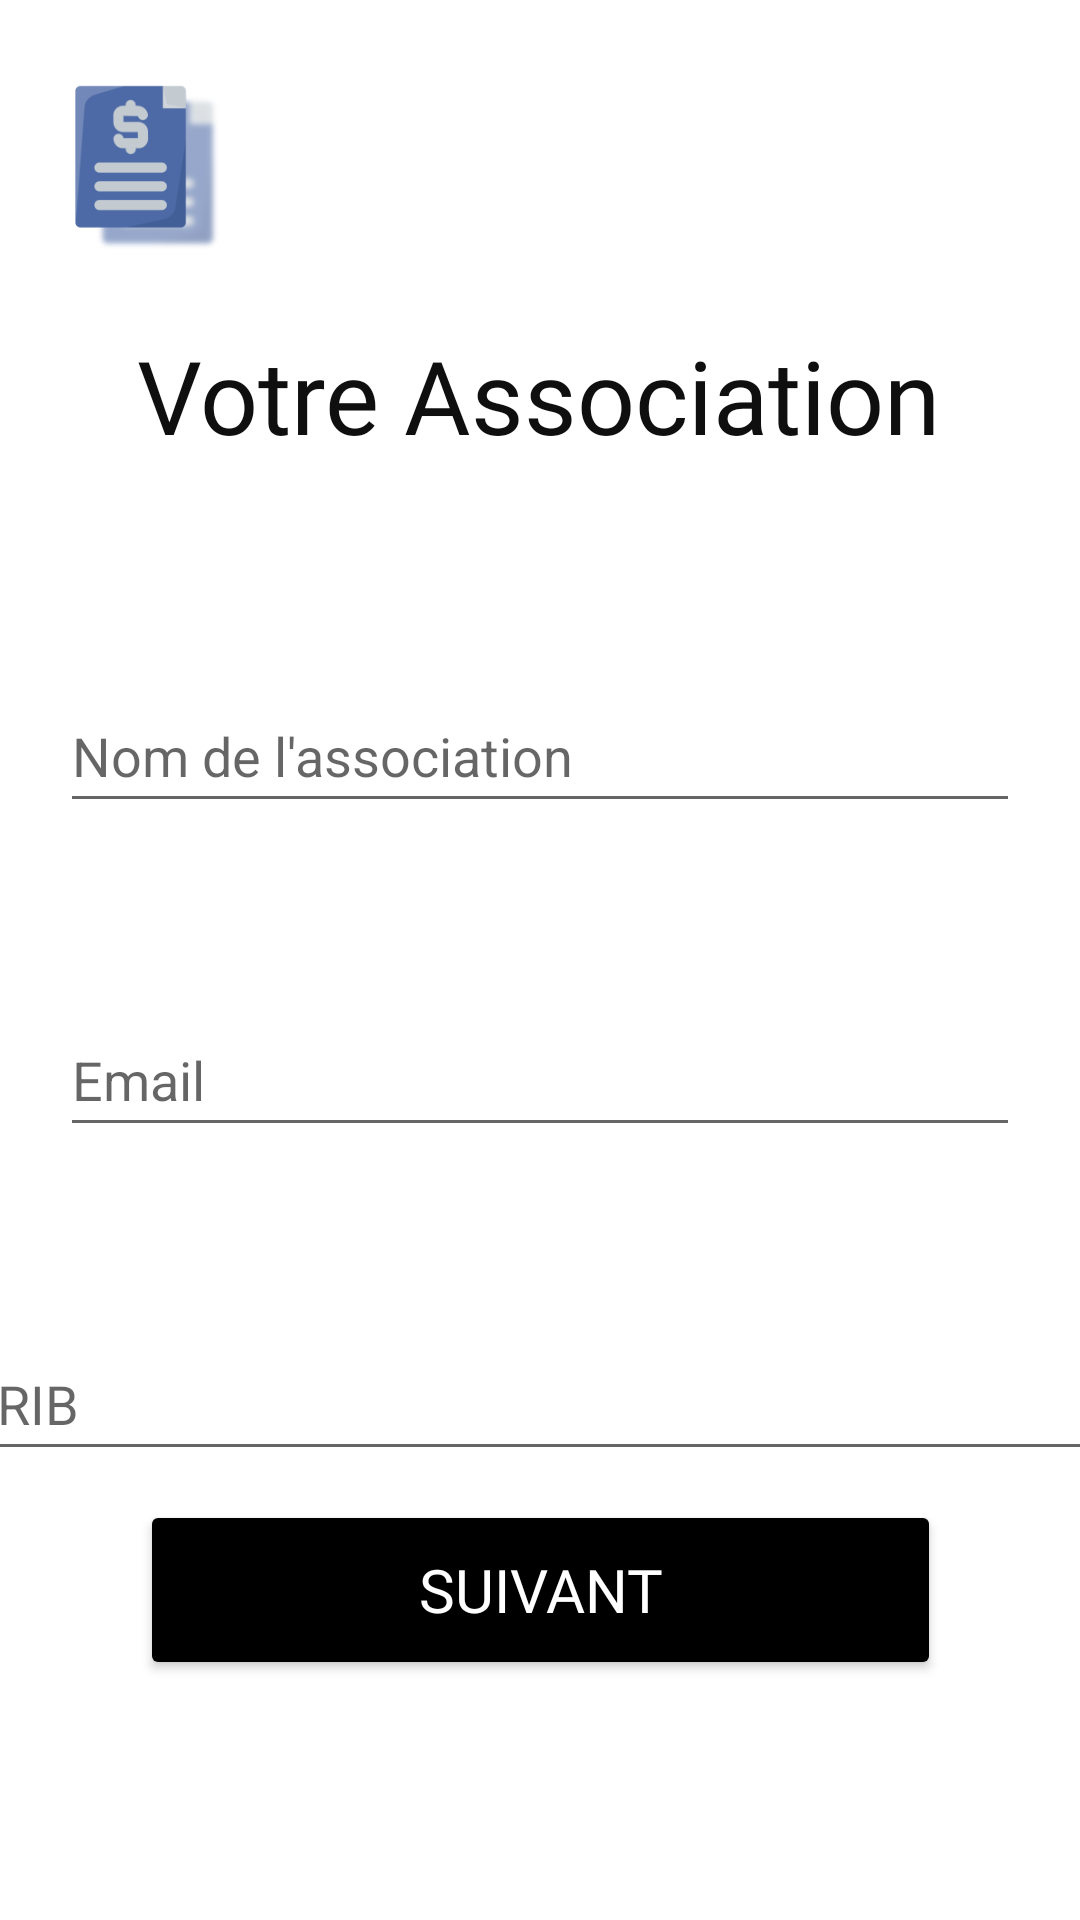

This screen was rendered from an Android layout file. Write that file and the resources it references.
<!-- AndroidManifest.xml: application theme Theme.Cautionem -->
<!-- res/layout/activity_creation_asso.xml -->
<?xml version="1.0" encoding="utf-8"?>
<androidx.constraintlayout.widget.ConstraintLayout xmlns:android="http://schemas.android.com/apk/res/android"
    xmlns:app="http://schemas.android.com/apk/res-auto"
    xmlns:tools="http://schemas.android.com/tools"
    android:layout_width="match_parent"
    android:layout_height="match_parent"
    tools:context=".CreationAssoActivity">

    <TextView
        android:id="@+id/textView4"
        android:layout_width="wrap_content"
        android:layout_height="wrap_content"
        android:layout_marginTop="20dp"
        android:fontFamily="@font/comfortaa"
        android:text="Votre Association"
        android:textColor="#100F0F"
        android:textSize="34sp"
        app:layout_constraintEnd_toEndOf="parent"
        app:layout_constraintHorizontal_bias="0.495"
        app:layout_constraintStart_toStartOf="parent"
        app:layout_constraintTop_toBottomOf="@+id/logo4" />

    <ImageView
        android:id="@+id/logo4"
        android:layout_width="65dp"
        android:layout_height="66dp"
        android:contentDescription="@string/app_name"
        app:layout_constraintBottom_toBottomOf="parent"
        app:layout_constraintEnd_toEndOf="parent"
        app:layout_constraintHorizontal_bias="0.057"
        app:layout_constraintStart_toStartOf="parent"
        app:layout_constraintTop_toTopOf="parent"
        app:layout_constraintVertical_bias="0.04"
        app:srcCompat="@drawable/logo" />

    <Button
        android:id="@+id/nextbut3"
        android:layout_width="267dp"
        android:layout_height="60dp"
        android:layout_marginBottom="80dp"
        android:backgroundTint="@color/noir"
        android:fontFamily="@font/roboto_bold"
        android:text="@string/next"
        android:textColor="@color/blanc"
        android:textSize="20sp"
        app:layout_constraintBottom_toBottomOf="parent"
        app:layout_constraintEnd_toEndOf="parent"
        app:layout_constraintStart_toStartOf="parent" />

    <EditText
        android:id="@+id/email"
        android:layout_width="0dp"
        android:layout_height="wrap_content"
        android:layout_marginStart="20dp"
        android:layout_marginTop="60dp"
        android:layout_marginEnd="20dp"
        android:autofillHints="@string/prompt_email"
        android:hint="@string/prompt_email"
        android:inputType="textEmailAddress"
        android:minHeight="48dp"
        android:selectAllOnFocus="true"
        android:singleLine="true"
        app:layout_constraintEnd_toEndOf="parent"
        app:layout_constraintHorizontal_bias="0.0"
        app:layout_constraintStart_toStartOf="parent"
        app:layout_constraintTop_toBottomOf="@+id/nomAsso" />

    <EditText
        android:id="@+id/nomAsso"
        android:layout_width="0dp"
        android:layout_height="wrap_content"
        android:layout_marginStart="20dp"
        android:layout_marginTop="72dp"
        android:layout_marginEnd="20dp"
        android:ems="10"
        android:hint="@string/prompt_name"
        android:inputType="textPersonName"
        android:minHeight="48dp"
        app:layout_constraintEnd_toEndOf="parent"
        app:layout_constraintHorizontal_bias="0.0"
        app:layout_constraintStart_toStartOf="parent"
        app:layout_constraintTop_toBottomOf="@+id/textView4" />

    <EditText
        android:id="@+id/rib"
        android:layout_width="371dp"
        android:layout_height="wrap_content"
        android:layout_marginTop="60dp"
        android:autofillHints="@string/prompt_RIB"
        android:ems="10"
        android:hint="@string/prompt_RIB"
        android:inputType="textLongMessage"
        android:minHeight="48dp"
        app:layout_constraintEnd_toEndOf="parent"
        app:layout_constraintHorizontal_bias="0.5"
        app:layout_constraintStart_toStartOf="parent"
        app:layout_constraintTop_toBottomOf="@+id/email" />
</androidx.constraintlayout.widget.ConstraintLayout>
<!-- resources referenced by this layout -->
<resources>
  <color name="blanc">#FFFFFFFF</color>
  <color name="noir">#FF000000</color>
  <!-- drawable logo: png bitmap (drawable, 11616 bytes) -->
  <string name="app_name">Cautionem</string>
  <string name="next">Suivant</string>
  <string name="prompt_RIB">RIB</string>
  <string name="prompt_email">Email</string>
  <string name="prompt_name">Nom de  l\'association</string>
  <style name="Theme.Cautionem" parent="Theme.MaterialComponents.DayNight.NoActionBar">
          
          <item name="colorPrimary">@color/rouge_f</item>
          <item name="colorPrimaryVariant">@color/rouge_c</item>
          <item name="colorOnPrimary">@color/blanc</item>
          
          <item name="colorSecondary">@color/bleu</item>
          <item name="colorSecondaryVariant">@color/transparency</item>
          <item name="colorOnSecondary">@color/noir</item>
          
          <item name="android:statusBarColor" tools:targetApi="l">?attr/colorPrimaryVariant</item>
          
      </style>
  <color name="rouge_f">#FC2220</color>
  <color name="rouge_c">#E1A8BD</color>
  <color name="bleu">#7F98F3</color>
  <color name="transparency">#00FFFFFF</color>
</resources>
